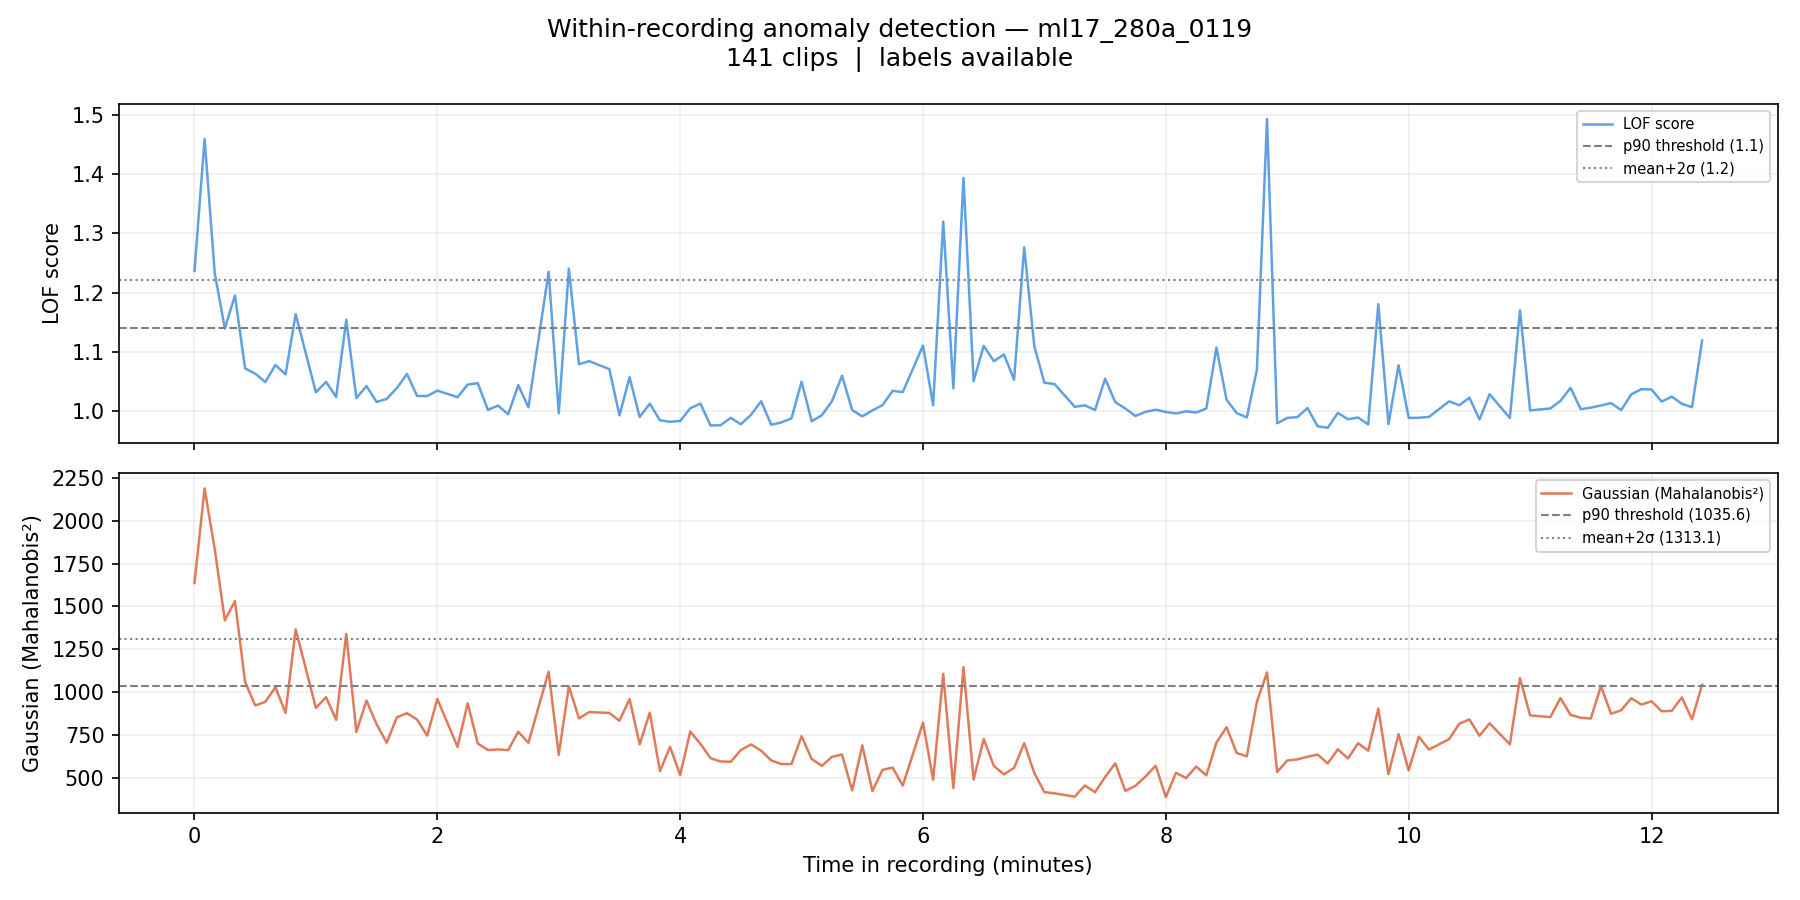

Source data for this figure (header and first rows):
filename, chunk_idx, time_start_s, time_end_s, time_start_min, time_end_min, label, score_lof, score_gaussian, pred_lof_p90, pred_gauss_p90, pred_lof_ms2, pred_gauss_ms2
ml17_280a_0119_chunk0000.wav, 0, 0.0, 5.0, 0.0, 0.083, 0, 1.236, 1636, 1, 1, 1, 1
ml17_280a_0119_chunk0001.wav, 1, 5.0, 10.0, 0.083, 0.167, 0, 1.459, 2188, 1, 1, 1, 1
ml17_280a_0119_chunk0002.wav, 2, 10.0, 15.0, 0.167, 0.25, 0, 1.233, 1834, 1, 1, 1, 1
ml17_280a_0119_chunk0003.wav, 3, 15.0, 20.0, 0.25, 0.333, 0, 1.139, 1419, 1, 1, 0, 1
ml17_280a_0119_chunk0004.wav, 4, 20.0, 25.0, 0.333, 0.417, 0, 1.195, 1531, 1, 1, 0, 1
ml17_280a_0119_chunk0005.wav, 5, 25.0, 30.0, 0.417, 0.5, 0, 1.072, 1060, 0, 1, 0, 0
ml17_280a_0119_chunk0006.wav, 6, 30.0, 35.0, 0.5, 0.583, 0, 1.063, 923, 0, 0, 0, 0
ml17_280a_0119_chunk0007.wav, 7, 35.0, 40.0, 0.583, 0.667, 0, 1.049, 943.8, 0, 0, 0, 0
ml17_280a_0119_chunk0008.wav, 8, 40.0, 45.0, 0.667, 0.75, 0, 1.078, 1030, 0, 0, 0, 0
ml17_280a_0119_chunk0009.wav, 9, 45.0, 50.0, 0.75, 0.833, 0, 1.062, 879.4, 0, 0, 0, 0
ml17_280a_0119_chunk0010.wav, 10, 50.0, 55.0, 0.833, 0.917, 0, 1.164, 1367, 1, 1, 0, 1
ml17_280a_0119_chunk0012.wav, 12, 60.0, 65.0, 1.0, 1.083, 0, 1.032, 908.6, 0, 0, 0, 0
ml17_280a_0119_chunk0013.wav, 13, 65.0, 70.0, 1.083, 1.167, 0, 1.049, 971.1, 0, 0, 0, 0
ml17_280a_0119_chunk0014.wav, 14, 70.0, 75.0, 1.167, 1.25, 0, 1.024, 839.4, 0, 0, 0, 0
ml17_280a_0119_chunk0015.wav, 15, 75.0, 80.0, 1.25, 1.333, 0, 1.154, 1340, 1, 1, 0, 1
ml17_280a_0119_chunk0016.wav, 16, 80.0, 85.0, 1.333, 1.417, 0, 1.022, 768.9, 0, 0, 0, 0
ml17_280a_0119_chunk0017.wav, 17, 85.0, 90.0, 1.417, 1.5, 0, 1.042, 951.4, 0, 0, 0, 0
ml17_280a_0119_chunk0018.wav, 18, 90.0, 95.0, 1.5, 1.583, 0, 1.015, 813.3, 0, 0, 0, 0
ml17_280a_0119_chunk0019.wav, 19, 95.0, 100.0, 1.583, 1.667, 0, 1.02, 706.3, 0, 0, 0, 0
ml17_280a_0119_chunk0020.wav, 20, 100.0, 105.0, 1.667, 1.75, 0, 1.039, 854.2, 0, 0, 0, 0
ml17_280a_0119_chunk0021.wav, 21, 105.0, 110.0, 1.75, 1.833, 0, 1.063, 877.9, 0, 0, 0, 0
ml17_280a_0119_chunk0022.wav, 22, 110.0, 115.0, 1.833, 1.917, 0, 1.025, 841.1, 0, 0, 0, 0
ml17_280a_0119_chunk0023.wav, 23, 115.0, 120.0, 1.917, 2.0, 0, 1.025, 747.3, 0, 0, 0, 0
ml17_280a_0119_chunk0024.wav, 24, 120.0, 125.0, 2.0, 2.083, 0, 1.034, 960.6, 0, 0, 0, 0
ml17_280a_0119_chunk0026.wav, 26, 130.0, 135.0, 2.167, 2.25, 0, 1.023, 681.6, 0, 0, 0, 0
ml17_280a_0119_chunk0027.wav, 27, 135.0, 140.0, 2.25, 2.333, 0, 1.045, 935.8, 0, 0, 0, 0
ml17_280a_0119_chunk0028.wav, 28, 140.0, 145.0, 2.333, 2.417, 0, 1.047, 701.7, 0, 0, 0, 0
ml17_280a_0119_chunk0029.wav, 29, 145.0, 150.0, 2.417, 2.5, 0, 1.002, 663.3, 0, 0, 0, 0
ml17_280a_0119_chunk0030.wav, 30, 150.0, 155.0, 2.5, 2.583, 0, 1.009, 666.8, 0, 0, 0, 0
ml17_280a_0119_chunk0031.wav, 31, 155.0, 160.0, 2.583, 2.667, 0, 0.9944, 662.9, 0, 0, 0, 0
ml17_280a_0119_chunk0032.wav, 32, 160.0, 165.0, 2.667, 2.75, 0, 1.044, 769.8, 0, 0, 0, 0
ml17_280a_0119_chunk0033.wav, 33, 165.0, 170.0, 2.75, 2.833, 0, 1.006, 705.4, 0, 0, 0, 0
ml17_280a_0119_chunk0035.wav, 35, 175.0, 180.0, 2.917, 3.0, 0, 1.235, 1120, 1, 1, 1, 0
ml17_280a_0119_chunk0036.wav, 36, 180.0, 185.0, 3.0, 3.083, 0, 0.996, 635.5, 0, 0, 0, 0
ml17_280a_0119_chunk0037.wav, 37, 185.0, 190.0, 3.083, 3.167, 0, 1.24, 1035, 1, 0, 1, 0
ml17_280a_0119_chunk0038.wav, 38, 190.0, 195.0, 3.167, 3.25, 0, 1.079, 847.6, 0, 0, 0, 0
ml17_280a_0119_chunk0039.wav, 39, 195.0, 200.0, 3.25, 3.333, 0, 1.084, 884.7, 0, 0, 0, 0
ml17_280a_0119_chunk0041.wav, 41, 205.0, 210.0, 3.417, 3.5, 0, 1.071, 879.2, 0, 0, 0, 0
ml17_280a_0119_chunk0042.wav, 42, 210.0, 215.0, 3.5, 3.583, 0, 0.9926, 834.1, 0, 0, 0, 0
ml17_280a_0119_chunk0043.wav, 43, 215.0, 220.0, 3.583, 3.667, 0, 1.057, 960.2, 0, 0, 0, 0
ml17_280a_0119_chunk0044.wav, 44, 220.0, 225.0, 3.667, 3.75, 0, 0.9898, 696.6, 0, 0, 0, 0
ml17_280a_0119_chunk0045.wav, 45, 225.0, 230.0, 3.75, 3.833, 0, 1.012, 881.2, 0, 0, 0, 0
ml17_280a_0119_chunk0046.wav, 46, 230.0, 235.0, 3.833, 3.917, 0, 0.9843, 540.4, 0, 0, 0, 0
ml17_280a_0119_chunk0047.wav, 47, 235.0, 240.0, 3.917, 4.0, 0, 0.9818, 681.8, 0, 0, 0, 0
ml17_280a_0119_chunk0048.wav, 48, 240.0, 245.0, 4.0, 4.083, 0, 0.9832, 518.6, 0, 0, 0, 0
ml17_280a_0119_chunk0049.wav, 49, 245.0, 250.0, 4.083, 4.167, 0, 1.005, 771, 0, 0, 0, 0
ml17_280a_0119_chunk0050.wav, 50, 250.0, 255.0, 4.167, 4.25, 0, 1.013, 699.7, 0, 0, 0, 0
ml17_280a_0119_chunk0051.wav, 51, 255.0, 260.0, 4.25, 4.333, 0, 0.9756, 615.8, 0, 0, 0, 0
ml17_280a_0119_chunk0052.wav, 52, 260.0, 265.0, 4.333, 4.417, 0, 0.976, 596.8, 0, 0, 0, 0
ml17_280a_0119_chunk0053.wav, 53, 265.0, 270.0, 4.417, 4.5, 0, 0.9884, 594.8, 0, 0, 0, 0
ml17_280a_0119_chunk0054.wav, 54, 270.0, 275.0, 4.5, 4.583, 0, 0.9776, 663.6, 0, 0, 0, 0
ml17_280a_0119_chunk0055.wav, 55, 275.0, 280.0, 4.583, 4.667, 0, 0.9935, 695.9, 0, 0, 0, 0
ml17_280a_0119_chunk0056.wav, 56, 280.0, 285.0, 4.667, 4.75, 0, 1.016, 659.4, 0, 0, 0, 0
ml17_280a_0119_chunk0057.wav, 57, 285.0, 290.0, 4.75, 4.833, 0, 0.9768, 602.4, 0, 0, 0, 0
ml17_280a_0119_chunk0058.wav, 58, 290.0, 295.0, 4.833, 4.917, 0, 0.9807, 581.8, 0, 0, 0, 0
ml17_280a_0119_chunk0059.wav, 59, 295.0, 300.0, 4.917, 5.0, 0, 0.9874, 581.5, 0, 0, 0, 0
ml17_280a_0119_chunk0060.wav, 60, 300.0, 305.0, 5.0, 5.083, 0, 1.05, 744, 0, 0, 0, 0
ml17_280a_0119_chunk0061.wav, 61, 305.0, 310.0, 5.083, 5.167, 0, 0.9827, 611.3, 0, 0, 0, 0
ml17_280a_0119_chunk0062.wav, 62, 310.0, 315.0, 5.167, 5.25, 0, 0.9928, 571.3, 0, 0, 0, 0
ml17_280a_0119_chunk0063.wav, 63, 315.0, 320.0, 5.25, 5.333, 0, 1.016, 623.4, 0, 0, 0, 0
... 81 more rows
